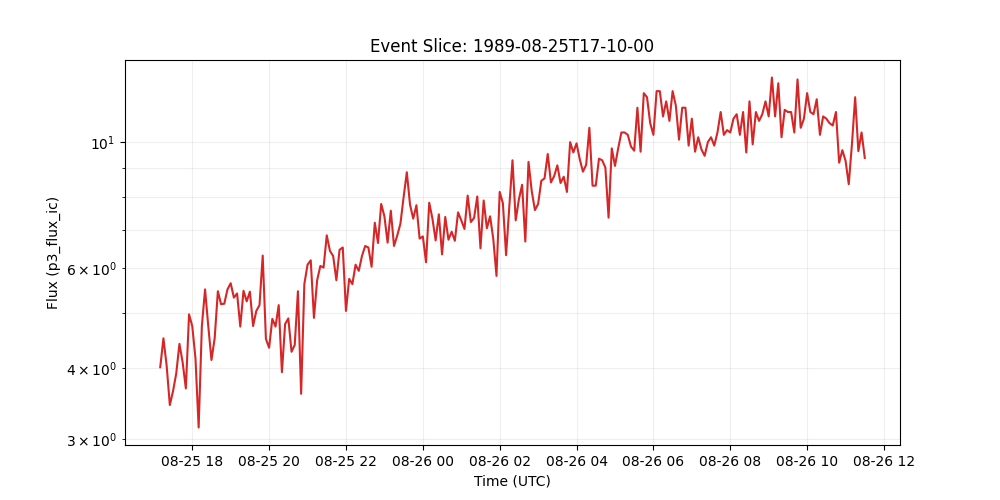

Data behind this chart, as committed beside it:
time_tag, p3_flux_ic
1989-08-25 17:10:00, 4.01
1989-08-25 17:15:00, 4.51
1989-08-25 17:20:00, 4.04
1989-08-25 17:25:00, 3.44
1989-08-25 17:30:00, 3.64
1989-08-25 17:35:00, 3.91
1989-08-25 17:40:00, 4.41
1989-08-25 17:45:00, 4.09
1989-08-25 17:50:00, 3.68
1989-08-25 17:55:00, 4.97
1989-08-25 18:00:00, 4.74
1989-08-25 18:05:00, 4.16
1989-08-25 18:10:00, 3.14
1989-08-25 18:15:00, 4.74
1989-08-25 18:20:00, 5.5
1989-08-25 18:25:00, 4.74
1989-08-25 18:30:00, 4.13
1989-08-25 18:35:00, 4.51
1989-08-25 18:40:00, 5.46
1989-08-25 18:45:00, 5.18
1989-08-25 18:50:00, 5.19
1989-08-25 18:55:00, 5.5
1989-08-25 19:00:00, 5.64
1989-08-25 19:05:00, 5.32
1989-08-25 19:10:00, 5.41
1989-08-25 19:15:00, 4.73
1989-08-25 19:20:00, 5.47
1989-08-25 19:25:00, 5.24
1989-08-25 19:30:00, 5.45
1989-08-25 19:35:00, 4.74
1989-08-25 19:40:00, 5.04
1989-08-25 19:45:00, 5.16
1989-08-25 19:50:00, 6.31
1989-08-25 19:55:00, 4.5
1989-08-25 20:00:00, 4.34
1989-08-25 20:05:00, 4.88
1989-08-25 20:10:00, 4.73
1989-08-25 20:15:00, 5.16
1989-08-25 20:20:00, 3.93
1989-08-25 20:25:00, 4.78
1989-08-25 20:30:00, 4.89
1989-08-25 20:35:00, 4.27
1989-08-25 20:40:00, 4.39
1989-08-25 20:45:00, 5.46
1989-08-25 20:50:00, 3.6
1989-08-25 20:55:00, 5.62
1989-08-25 21:00:00, 6.08
1989-08-25 21:05:00, 6.19
1989-08-25 21:10:00, 4.9
1989-08-25 21:15:00, 5.71
1989-08-25 21:20:00, 6.05
1989-08-25 21:25:00, 6.01
1989-08-25 21:30:00, 6.85
1989-08-25 21:35:00, 6.43
1989-08-25 21:40:00, 6.3
1989-08-25 21:45:00, 5.71
1989-08-25 21:50:00, 6.46
1989-08-25 21:55:00, 6.52
1989-08-25 22:00:00, 5.04
1989-08-25 22:05:00, 5.74
... 161 more rows
